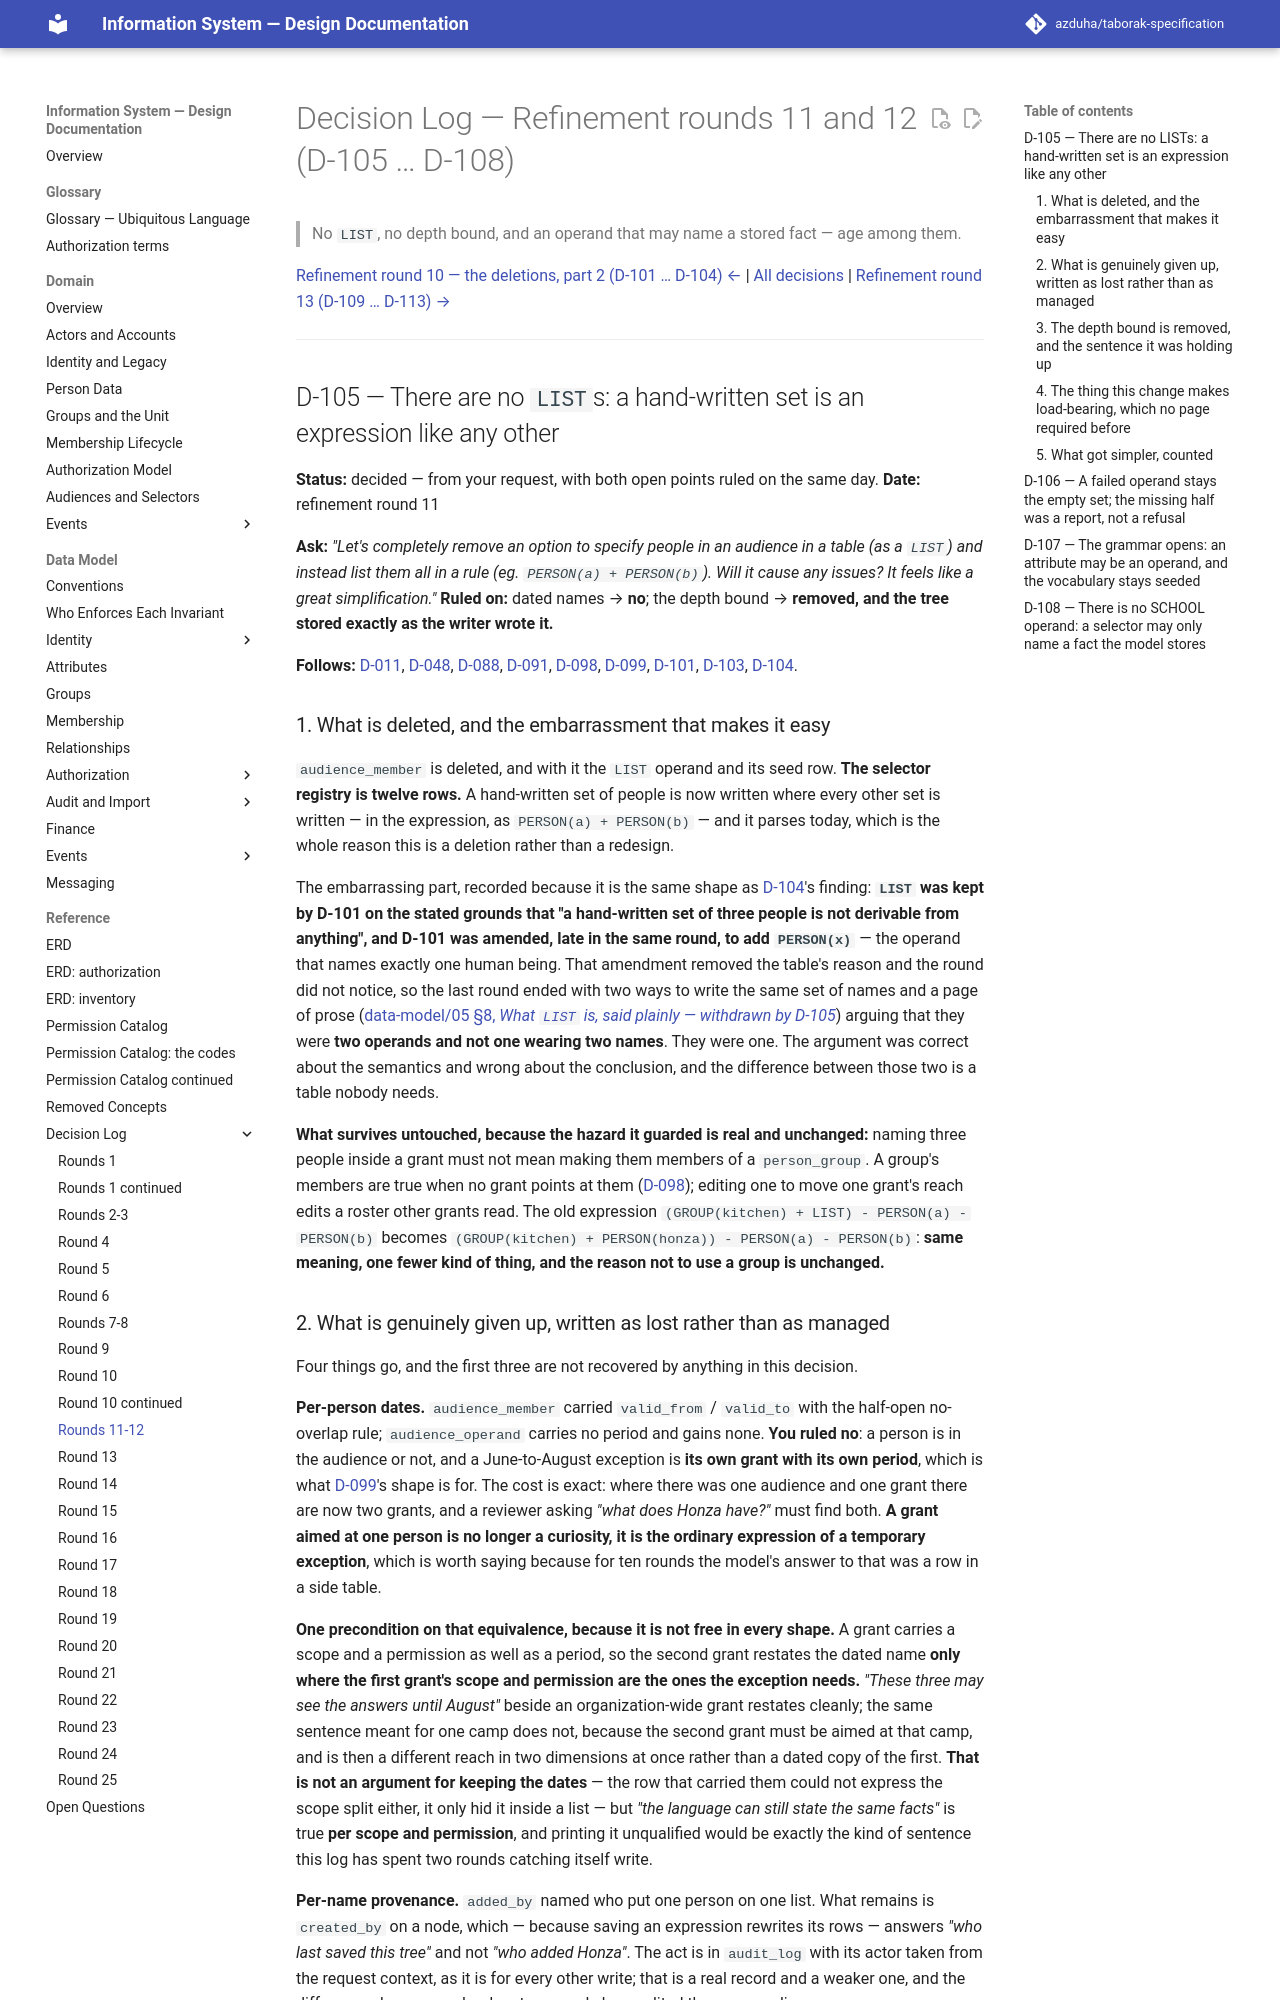

repository: azduha/taborak-specification · page: decisions/round-11-12/index.html · generator: mkdocs

# Decision Log — Refinement rounds 11 and 12 (D-105 … D-108)

> No `LIST`, no depth bound, and an operand that may name a stored fact — age among them.

[Refinement round 10 — the deletions, part 2 (D-101 … D-104) ←](round-10b.md) | [All decisions](index.md) | [Refinement round 13 (D-109 … D-113) →](round-13.md)

---

## D-105 — There are no `LIST`s: a hand-written set is an expression like any other

**Status:** decided — from your request, with both open points ruled on the same day.
**Date:** refinement round 11

**Ask:** *"Let's completely remove an option to specify people in an audience in a table (as a `LIST`) and
instead list them all in a rule (eg. `PERSON(a) + PERSON(b)`). Will it cause any issues? It feels like a
great simplification."* **Ruled on:** dated names → **no**; the depth bound → **removed, and the tree stored
exactly as the writer wrote it.**

**Follows:** [D-011](round-01a.md#d-011--scope_id-on-access_grant-is-polymorphic-with-no-foreign-key),
[D-048](round-04.md#d-048--the-renewal-window-is-60-days-and-is-a-configuration-parameter),
[D-088](round-07-08.md#d-088--the-accounting-skeleton-is-permanent-the-audit-trail-is-short),
[D-091](round-09.md#d-091--a-permission-group-is-a-rule-and-a-list-at-once-and-a-rule-may-name-another-group),
[D-098](round-10a.md#d-098--a-group-is-a-person_group-explicit-members-a-lifetime-and-no-authority),
[D-099](round-10a.md#d-099--a-grant-allows-or-denies-one-permission-there-is-no-level-and-no-locality),
[D-101](round-10b.md#d-101--an-audience-is-an-expression-over-named-sets-stored-as-a-tree),
[D-103](round-10b.md#d-103--an-audience-may-name-another-audience),
[D-104](round-10b.md#d-104--a-permission-codes-last-segment-is-an-action-and-a-registry-that-prose-contradicts-is-a-fiction).

### 1. What is deleted, and the embarrassment that makes it easy

`audience_member` is deleted, and with it the `LIST` operand and its seed row. **The selector registry is
twelve rows.** A hand-written set of people is now written where every other set is written — in the
expression, as `PERSON(a) + PERSON(b)` — and it parses today, which is the whole reason this is a deletion
rather than a redesign.

The embarrassing part, recorded because it is the same shape as
[D-104](round-10b.md#d-104--a-permission-codes-last-segment-is-an-action-and-a-registry-that-prose-contradicts-is-a-fiction)'s
finding: **`LIST` was kept by D-101 on the stated grounds that "a hand-written set of three people is not
derivable from anything", and D-101 was amended, late in the same round, to add `PERSON(x)`** — the operand
that names exactly one human being. That amendment removed the table's reason and the round did not notice,
so the last round ended with two ways to write the same set of names and a page of prose
([data-model/05 §8, *What `LIST` is, said plainly — withdrawn by D-105*](../data-model/05a-audience-and-grammar.md#what-list-is-said-plainly--withdrawn-by-d-105))
arguing that they were **two operands and not one wearing two names**. They were one. The argument was
correct about the semantics and wrong about the conclusion, and the difference between those two is a table
nobody needs.

**What survives untouched, because the hazard it guarded is real and unchanged:** naming three people inside
a grant must not mean making them members of a `person_group`. A group's members are true when no grant
points at them ([D-098](round-10a.md#d-098--a-group-is-a-person_group-explicit-members-a-lifetime-and-no-authority));
editing one to move one grant's reach edits a roster other grants read. The old expression
`(GROUP(kitchen) + LIST) - PERSON(a) - PERSON(b)` becomes `(GROUP(kitchen) + PERSON(honza)) - PERSON(a) - PERSON(b)`:
**same meaning, one fewer kind of thing, and the reason not to use a group is unchanged.**
